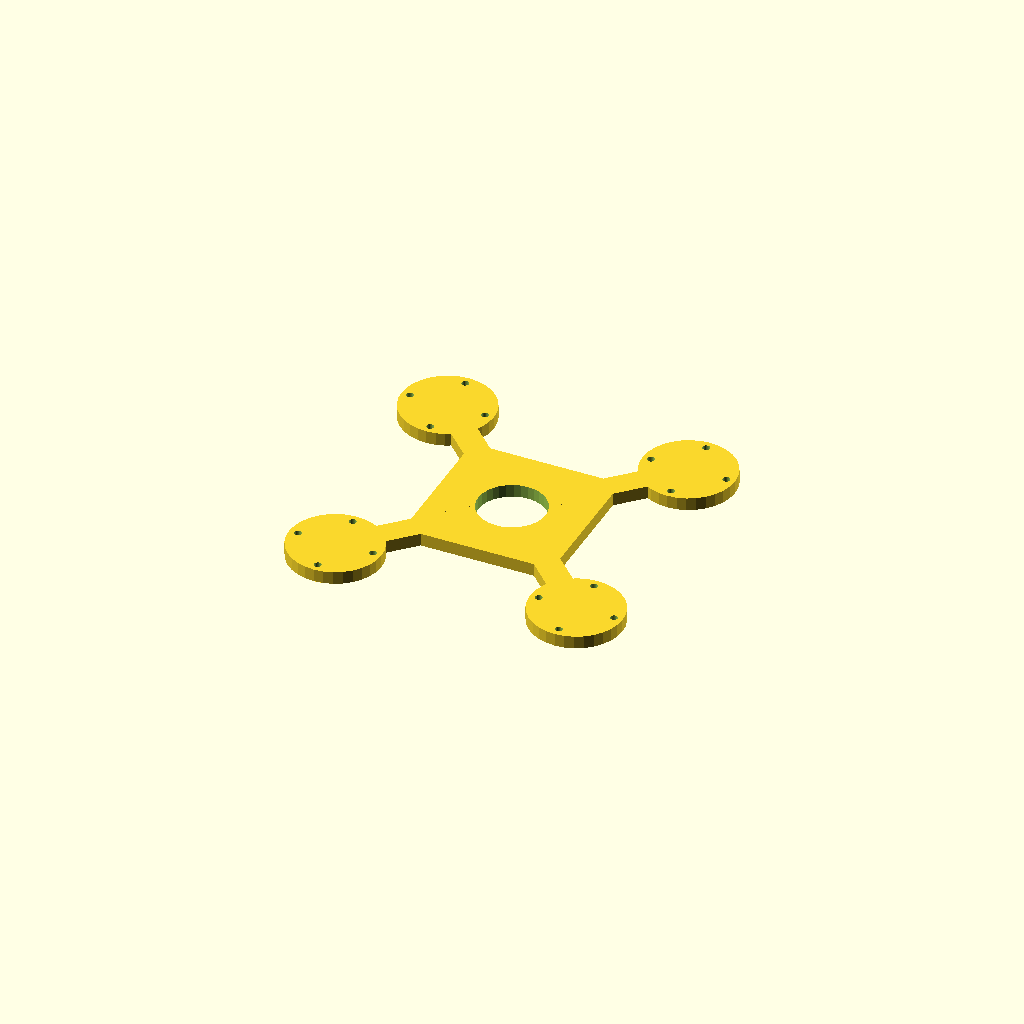
Cell 1: the model at its default parameters.
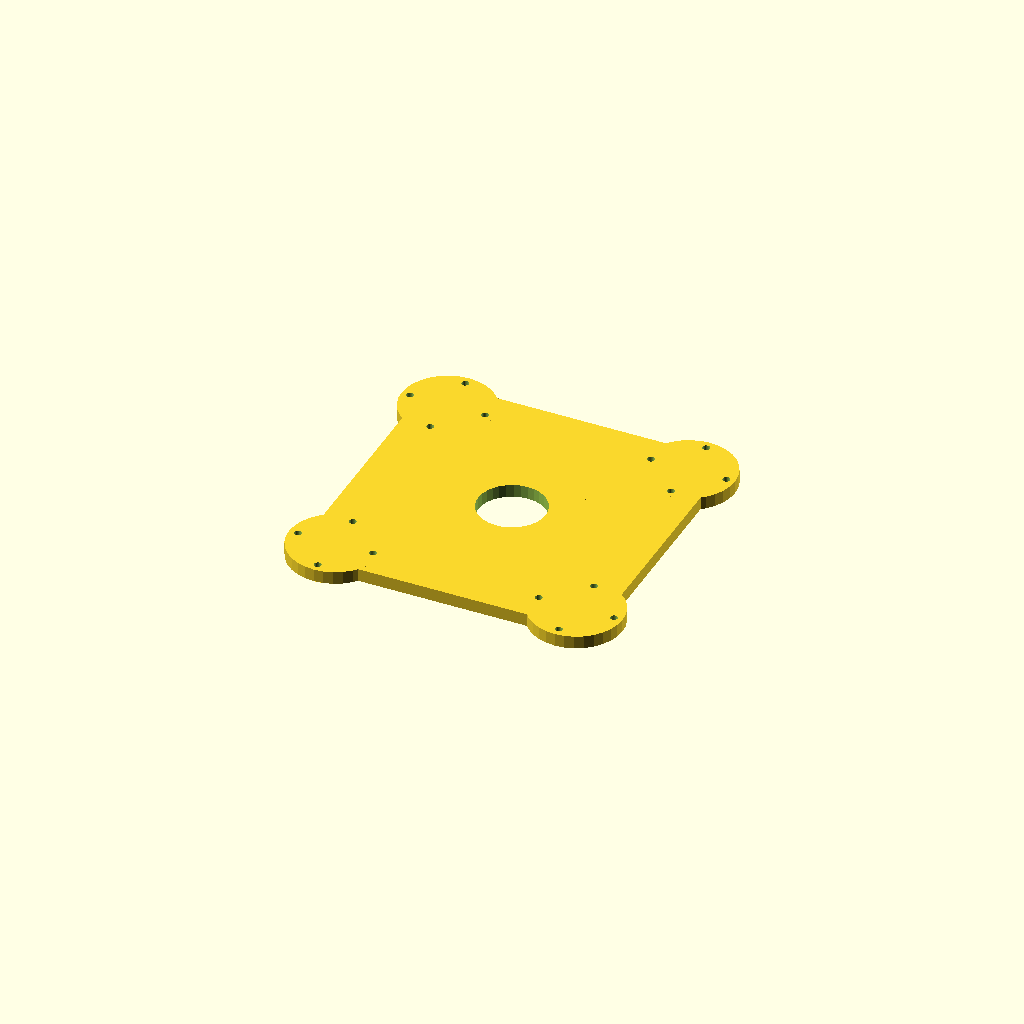
Cell 2: hub = 140 (everything else at default).
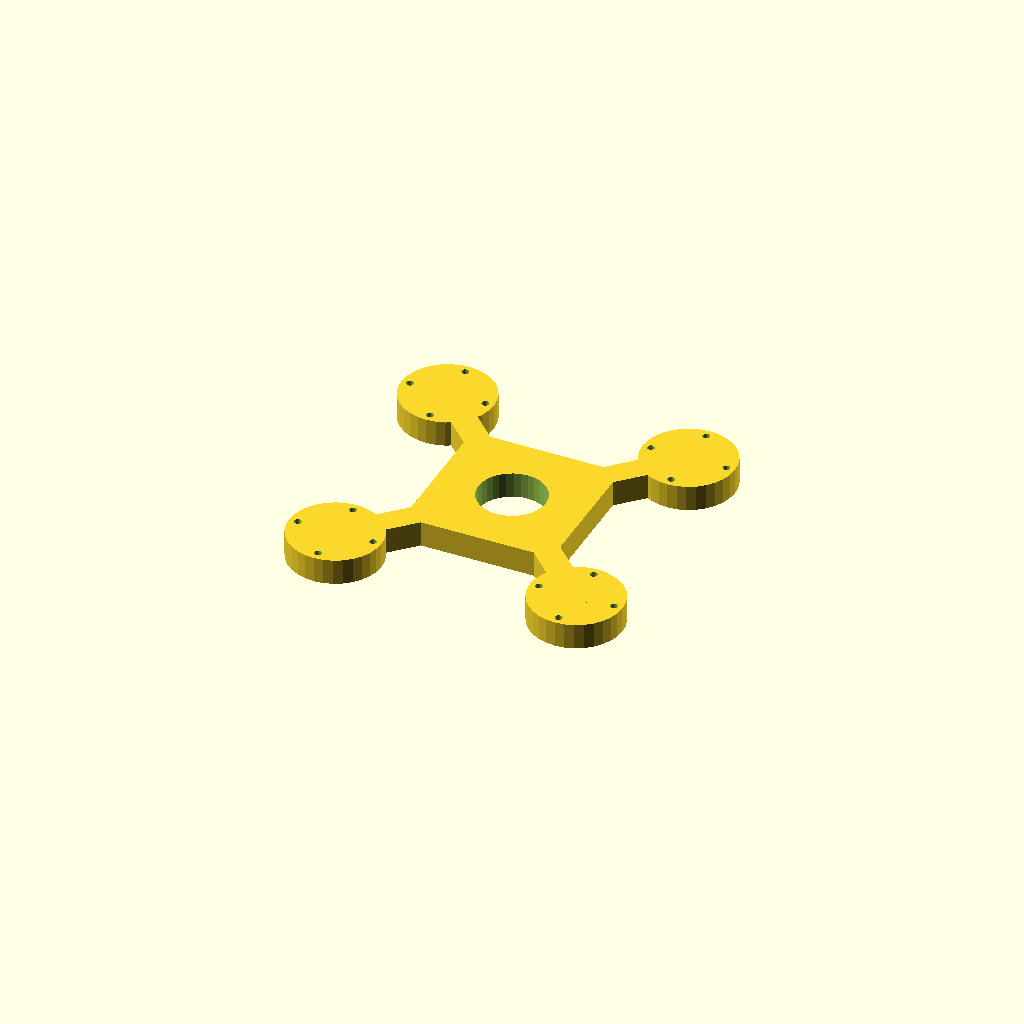
Cell 3: the same model with plate_t = 12.
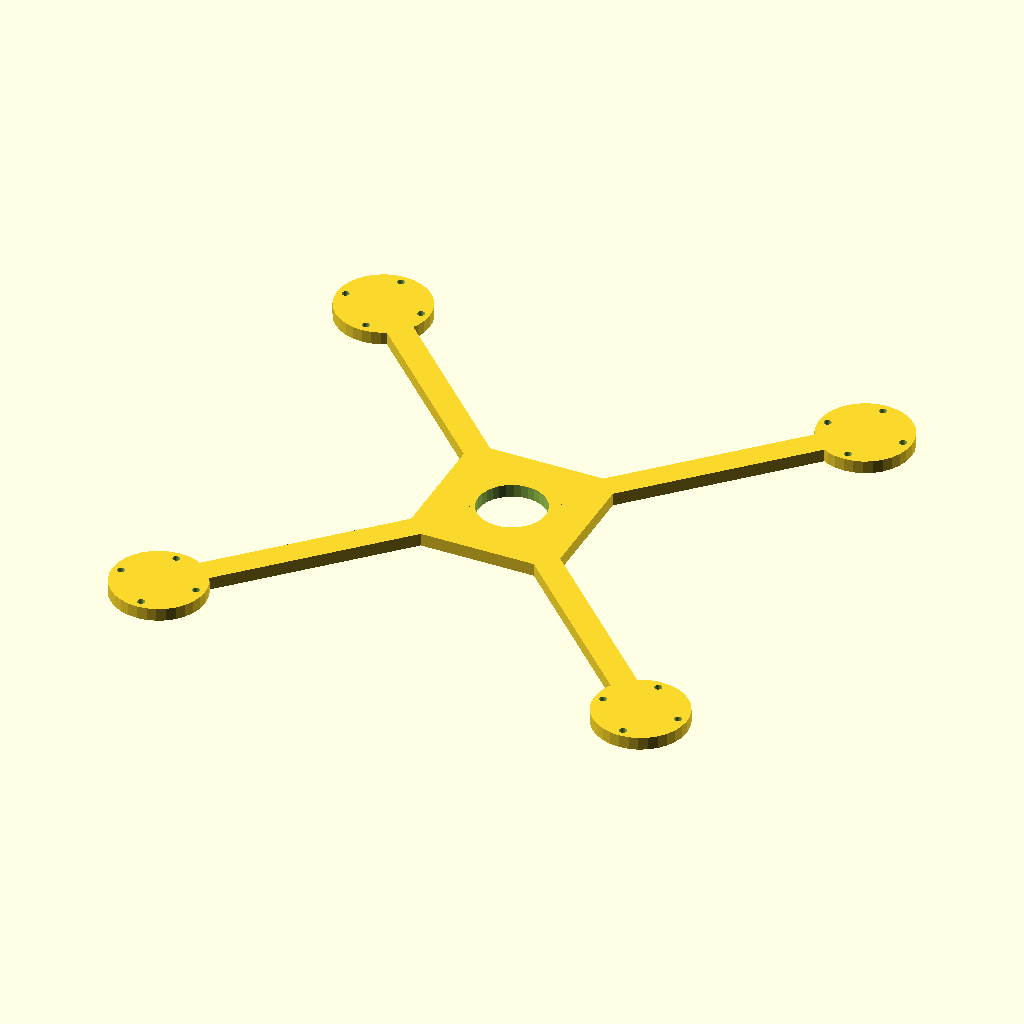
Cell 4: arm_len = 160 (everything else at default).
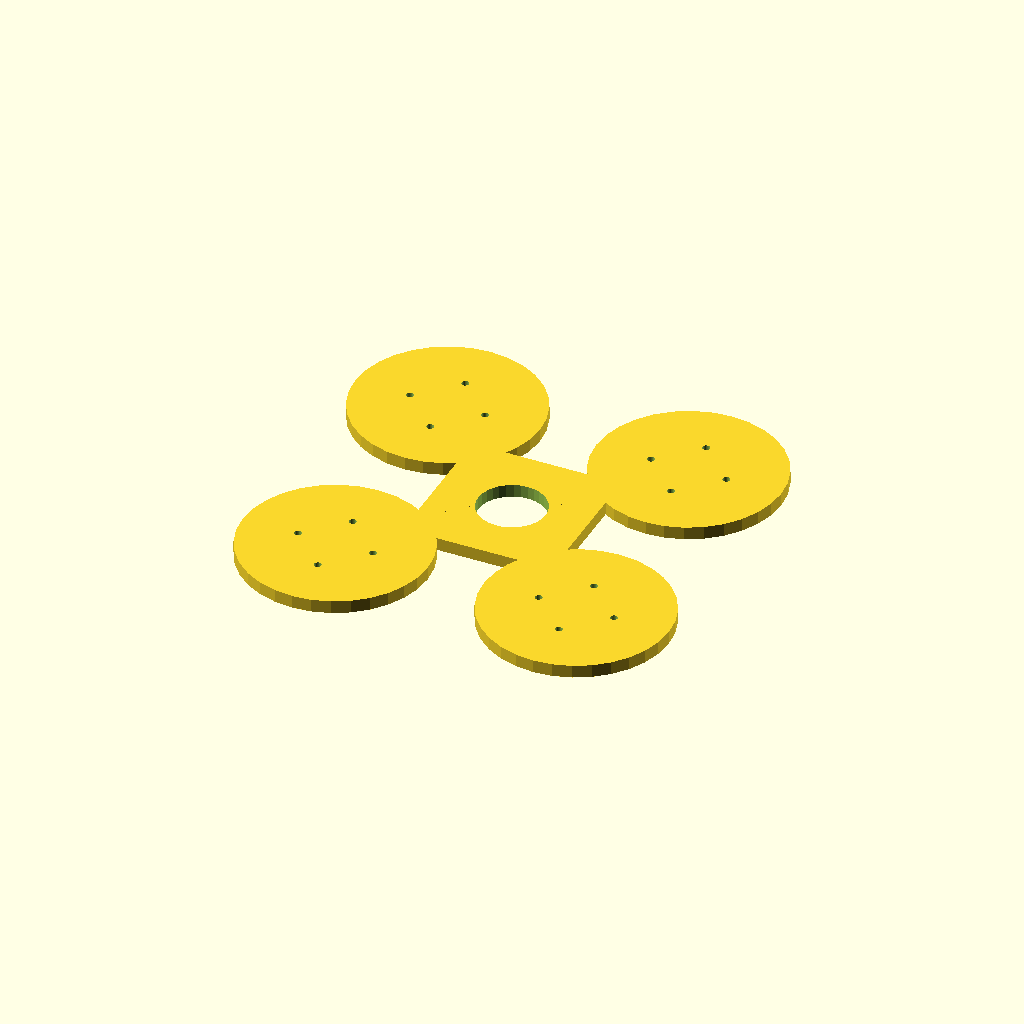
Cell 5: the same model with pad_d = 86.72.
One fixed orthographic camera (rotation 55°, 0°, 25°; colour scheme Cornfield) for every cell.
The OpenSCAD source (optional_data/data/gen2/quadframes/part_0038.scad):
$fn = 32;

// ----------------------------------------------------------------------
// Quadcopter frame: 203.36 mm across the motor pads, arms 80 mm
// ----------------------------------------------------------------------

// --- parameters (mm) ---
hub = 70;                 // central plate size
plate_t = 6;              // plate thickness
arm_len = 80;             // hub centre to motor pad centre
bar_w = 12;               // arm width
pad_d = 43.36;            // motor pad diameter
hole_x = 25;              // motor bolt spacing, X
hole_y = 25;              // motor bolt spacing, Y
hole_d = 3.4;             // motor bolt clearance
centre_d = 31.5;          // central cut-out for the stack

module arm_bar() {
  /* flat bar: hull of a stub inside the hub and a box at the pad */
  hull() {
    translate([hub / 4, 0, plate_t / 2]) cube([bar_w, bar_w, plate_t], center = true);
    translate([arm_len, 0, plate_t / 2]) cube([bar_w, bar_w, plate_t], center = true);
  }
}

module pad() {
  translate([arm_len, 0, 0]) cylinder(h = plate_t, d = pad_d);
}

module frame() {
  translate([-hub / 2, -hub / 2, 0]) cube([hub, hub, plate_t]);
  rotate([0, 0, 45]) arm_bar();
  rotate([0, 0, 45]) pad();
  rotate([0, 0, 135]) arm_bar();
  rotate([0, 0, 135]) pad();
  rotate([0, 0, 225]) arm_bar();
  rotate([0, 0, 225]) pad();
  rotate([0, 0, 315]) arm_bar();
  rotate([0, 0, 315]) pad();
}

difference() {
  frame();
  for (a = [0 : 3]) rotate([0, 0, a * 90 + 45])
    for (sx = [-1, 1]) for (sy = [-1, 1])
      translate([arm_len + sx * hole_x / 2, sy * hole_y / 2, -1]) cylinder(h = plate_t + 2, d = hole_d);
  translate([0, 0, -1]) cylinder(h = plate_t + 2, d = centre_d);
}
Parameter table extracted from the source (name, type, default, range or options):
hub: number, default 70
plate_t: number, default 6
arm_len: number, default 80
bar_w: number, default 12
pad_d: number, default 43.36
hole_x: number, default 25
hole_y: number, default 25
hole_d: number, default 3.4
centre_d: number, default 31.5
